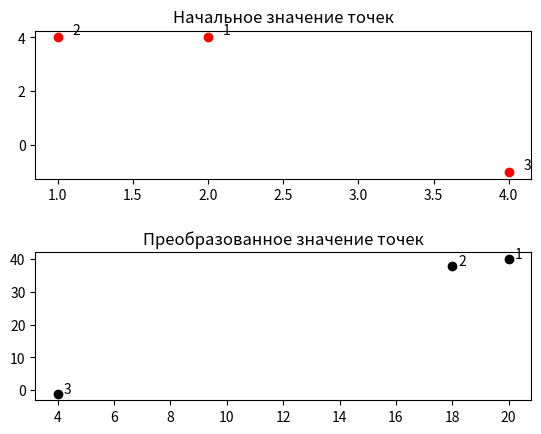

Python code for this plot:
import numpy as np
import matplotlib.pyplot as plt
import pylab

def transformation_plot(p, array):
    for i in range(len(p)):
        p[i][0] =  p[i][0] * array[0][0] + p[i][1] * array[0][1]
        p[i][1] =  p[i][0] * array[1][0] + p[i][1] * array[1][1]
    return p


if __name__ == '__main__':
    array = [
        [2,4],
        [1,5]]
    p = [
        [2,4],
        [1,4],
        [4,-1]]

    pylab.subplot (2, 1, 1)
    for i in range(len(p)):
        plt.plot(p[i][0], p[i][1],'ro')
        plt.annotate(str(i+1), xy=(p[i][0], p[i][1]),xytext=(p[i][0]+0.1,p[i][1]+0.1))
        pylab.title ("Начальное значение точек")

    p = transformation_plot(p, array)

    for i in range(len(p)):
        pylab.subplot (2, 1, 2)
        plt.plot(p[i][0], p[i][1],'ko')
        plt.annotate(str(i+1), xy=(p[i][0], p[i][1]),xytext=(p[i][0]+0.2,p[i][1]+0.2))
        pylab.title ("Преобразованное значение точек")

    plt.subplots_adjust(hspace=0.5)
    plt.show()